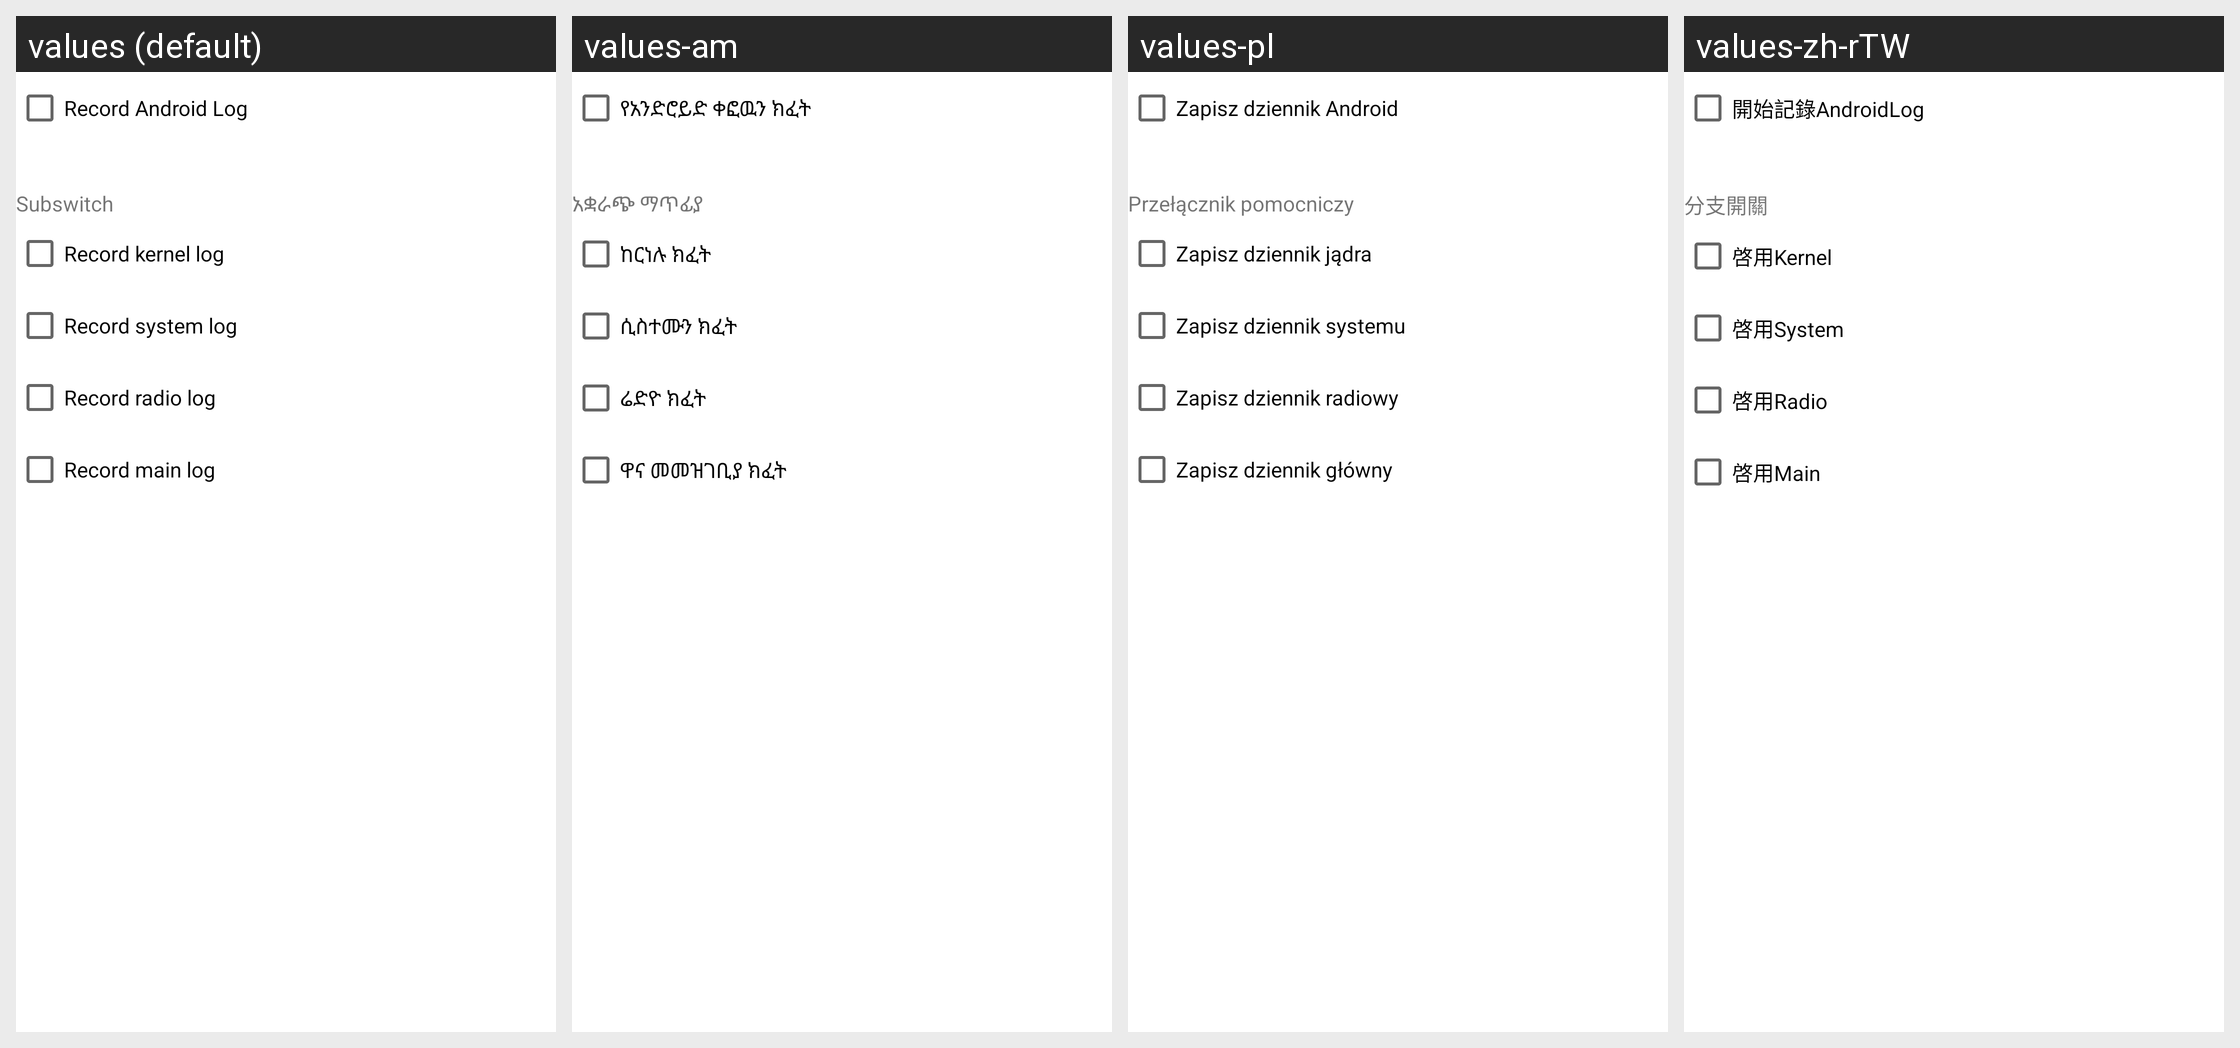

The Android screen above is rendered under several locales of the same app. Produce the string resources it draws, with the default and per-locale values.
Android screen res/layout/activity_android.xml rendered under 4 locales, left to right: values (default), values-am, values-pl, values-zh-rTW. Device: Nexus 5 (rendered at 1080×1920; each locale shown at half size, 540×960, under a caption strip naming it); theme Theme.MaterialComponents.DayNight.NoActionBar.
Other locales in the repository, not shown: values-ar, values-bn, values-ce, values-cs, values-de, values-es, values-fr, values-hi, values-in, values-my, values-pt-rBR, values-ru, values-ta, values-te, values-th, values-tl, values-uk, values-vi, values-zh-rCN.
Strings drawn on this screen, with the default value and each locale's value (text and hints the layout hard-codes, and strings that could not be matched under every locale, appear in the picture but are not listed):

chk_android_switch
  values: Record Android Log
  values-am: የአንድሮይድ ቀፎዉን ክፈት
  values-pl: Zapisz dziennik Android
  values-zh-rTW: 開始記錄AndroidLog

txv_android_branch
  values: Subswitch
  values-am: አቋራጭ ማጥፊያ
  values-pl: Przełącznik pomocniczy
  values-zh-rTW: 分支開關

chk_android_kernel
  values: Record kernel log
  values-am: ከርነሉ ክፈት
  values-pl: Zapisz dziennik jądra
  values-zh-rTW: 啓用Kernel

chk_android_system
  values: Record system log
  values-am: ሲስተሙን ክፈት
  values-pl: Zapisz dziennik systemu
  values-zh-rTW: 啓用System

chk_android_radio
  values: Record radio log
  values-am: ሬድዮ ክፈት
  values-pl: Zapisz dziennik radiowy
  values-zh-rTW: 啓用Radio

chk_android_main
  values: Record main log
  values-am: ዋና መመዝገቢያ ክፈት
  values-pl: Zapisz dziennik główny
  values-zh-rTW: 啓用Main
